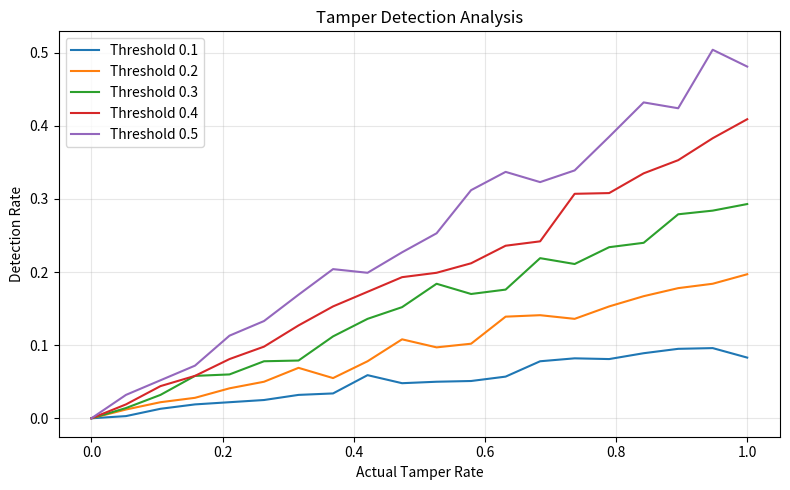

Source code (Python):
import numpy as np
import matplotlib.pyplot as plt
import pathlib

# Simulation settings
TRIALS = 1000
TAMPER_RATES = np.linspace(0, 1, 20)
DETECTION_THRESHOLDS = [0.1, 0.2, 0.3, 0.4, 0.5]

def run_detection_sim(tamper_rate, threshold):
    # Simulate detection for given tamper rate and threshold
    detections = 0
    for _ in range(TRIALS):
        if np.random.random() < tamper_rate:
            if np.random.random() < threshold:
                detections += 1
    return detections / TRIALS

# Run simulations for each threshold
results = {}
for threshold in DETECTION_THRESHOLDS:
    rates = [run_detection_sim(rate, threshold) for rate in TAMPER_RATES]
    results[threshold] = rates

# Plot results
plt.figure(figsize=(8, 5))
for threshold, rates in results.items():
    plt.plot(TAMPER_RATES, rates, label=f'Threshold {threshold}')
plt.title("Tamper Detection Analysis")
plt.xlabel("Actual Tamper Rate")
plt.ylabel("Detection Rate")
plt.grid(True, alpha=0.3)
plt.legend()
plt.tight_layout()
plt.savefig("tamper_rate_detection.png", dpi=300)
plt.close()
